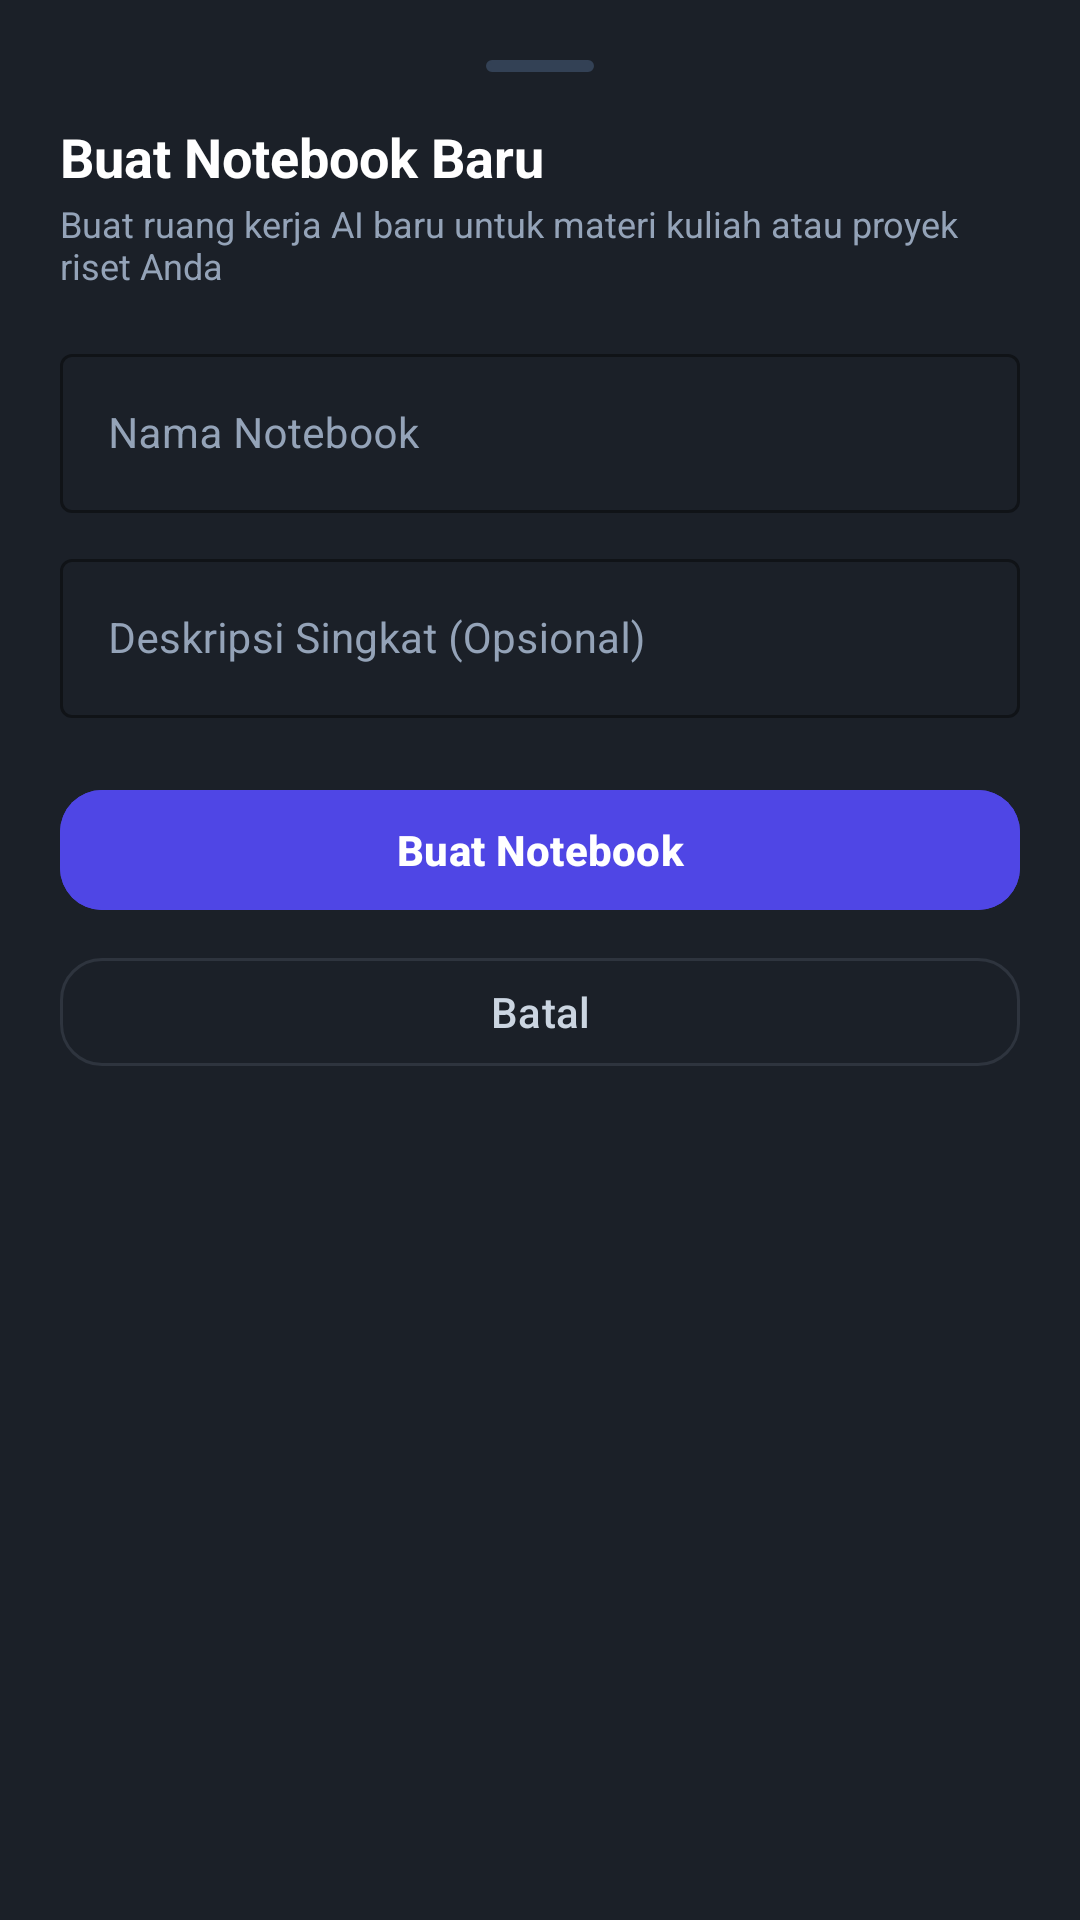

Layout XML and referenced resources for this Android screen:
<!-- AndroidManifest.xml: application theme Theme.NoteRoute -->
<!-- res/layout/bottom_sheet_create_notebook.xml -->
<?xml version="1.0" encoding="utf-8"?>
<LinearLayout xmlns:android="http://schemas.android.com/apk/res/android"
    xmlns:app="http://schemas.android.com/apk/res-auto"
    android:layout_width="match_parent"
    android:layout_height="wrap_content"
    android:background="#1B2028"
    android:orientation="vertical"
    android:padding="20dp">

    
    <View
        android:layout_width="36dp"
        android:layout_height="4dp"
        android:layout_gravity="center_horizontal"
        android:layout_marginBottom="16dp"
        android:background="@drawable/bg_model_pill"
        android:backgroundTint="@color/slate_700" />

    
    <TextView
        android:layout_width="wrap_content"
        android:layout_height="wrap_content"
        android:text="Buat Notebook Baru"
        android:textColor="@color/white"
        android:textSize="18sp"
        android:textStyle="bold" />

    <TextView
        android:layout_width="wrap_content"
        android:layout_height="wrap_content"
        android:layout_marginTop="2dp"
        android:text="Buat ruang kerja AI baru untuk materi kuliah atau proyek riset Anda"
        android:textColor="@color/slate_400"
        android:textSize="12sp" />

    <LinearLayout
        android:layout_width="match_parent"
        android:layout_height="wrap_content"
        android:layout_marginTop="16dp"
        android:orientation="vertical">

        
        <com.google.android.material.textfield.TextInputLayout
            style="@style/Widget.MaterialComponents.TextInputLayout.OutlinedBox"
            android:layout_width="match_parent"
            android:layout_height="wrap_content"
            android:hint="Nama Notebook"
            android:textColorHint="@color/slate_400"
            app:boxStrokeColor="@color/primary_light">

            <com.google.android.material.textfield.TextInputEditText
                android:id="@+id/et_notebook_name"
                android:layout_width="match_parent"
                android:layout_height="wrap_content"
                android:inputType="textCapWords"
                android:textColor="@color/white"
                android:textSize="14sp" />
        </com.google.android.material.textfield.TextInputLayout>

        
        <com.google.android.material.textfield.TextInputLayout
            style="@style/Widget.MaterialComponents.TextInputLayout.OutlinedBox"
            android:layout_width="match_parent"
            android:layout_height="wrap_content"
            android:layout_marginTop="10dp"
            android:hint="Deskripsi Singkat (Opsional)"
            android:textColorHint="@color/slate_400"
            app:boxStrokeColor="@color/primary_light">

            <com.google.android.material.textfield.TextInputEditText
                android:id="@+id/et_notebook_desc"
                android:layout_width="match_parent"
                android:layout_height="wrap_content"
                android:inputType="textCapSentences"
                android:textColor="@color/white"
                android:textSize="14sp" />
        </com.google.android.material.textfield.TextInputLayout>

        
        <com.google.android.material.button.MaterialButton
            android:id="@+id/btn_submit_create_notebook"
            style="@style/Widget.Material3.Button"
            android:layout_width="match_parent"
            android:layout_height="48dp"
            android:layout_marginTop="20dp"
            android:backgroundTint="@color/primary"
            android:text="Buat Notebook"
            android:textColor="@color/white"
            android:textSize="14sp"
            android:textStyle="bold"
            app:cornerRadius="14dp" />

        <com.google.android.material.button.MaterialButton
            android:id="@+id/btn_cancel_create_notebook"
            style="@style/Widget.Material3.Button.OutlinedButton"
            android:layout_width="match_parent"
            android:layout_height="44dp"
            android:layout_marginTop="8dp"
            android:text="Batal"
            android:textColor="@color/slate_300"
            app:cornerRadius="14dp"
            app:strokeColor="#2E343E" />
    </LinearLayout>

</LinearLayout>
<!-- resources referenced by this layout -->
<resources>
  <color name="primary">#4F46E5</color>
  <color name="primary_light">#6366F1</color>
  <color name="slate_300">#CBD5E1</color>
  <color name="slate_400">#94A3B8</color>
  <color name="slate_700">#334155</color>
  <color name="white">#FFFFFF</color>
  <!-- drawable bg_model_pill (drawable) -->
  <?xml version="1.0" encoding="utf-8"?>
  <shape xmlns:android="http://schemas.android.com/apk/res/android"
      android:shape="rectangle">
      <solid android:color="@color/slate_800" />
      <corners android:radius="20dp" />
      <stroke
          android:width="1dp"
          android:color="@color/slate_700" />
  </shape>
  <style name="Theme.NoteRoute" parent="Theme.Material3.DayNight.NoActionBar">
          
          <item name="colorPrimary">@color/primary</item>
          <item name="colorPrimaryVariant">@color/primary_dark</item>
          <item name="colorOnPrimary">@color/white</item>
          
          <item name="colorSecondary">@color/emerald</item>
          <item name="colorSecondaryVariant">@color/emerald_dark</item>
          <item name="colorOnSecondary">@color/white</item>
          
          <item name="android:statusBarColor">@color/slate_900</item>
          <item name="android:windowLightStatusBar">false</item>
      </style>
  <color name="slate_800">#1E293B</color>
  <color name="primary_dark">#4338CA</color>
  <color name="emerald">#10B981</color>
  <color name="emerald_dark">#059669</color>
  <color name="slate_900">#0F172A</color>
</resources>
